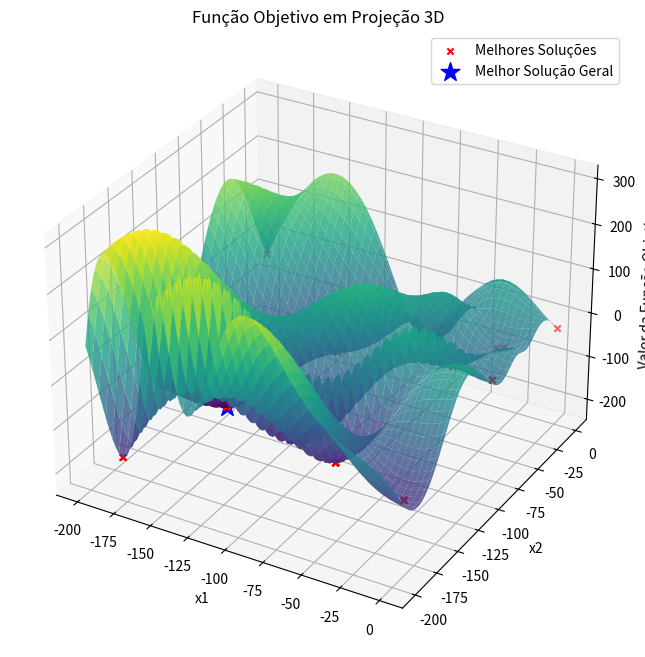

Python code for this plot:
import numpy as np
import matplotlib.pyplot as plt
from mpl_toolkits.mplot3d import Axes3D

def objective_function(x1, x2):
    return -(x2 + 47) * np.sin(np.sqrt(np.abs(x1/2 + (x2 + 47)))) - x1 * np.sin(np.sqrt(np.abs(x1 - (x2 + 47))))

def is_valid(x1, x2, xl, xu):
    return xl <= x1 <= xu and xl <= x2 <= xu

def random_search(Nmax, xl, xu):
    x1_best, x2_best = np.random.uniform(low=xl, high=xu, size=2)
    fbest = objective_function(x1_best, x2_best)
    sigma = find_optimal_sigma([x1_best, x2_best], xl, xu)
    
    for i in range(Nmax):
        n = np.random.normal(0, sigma, size=2)
        x1_cand, x2_cand = x1_best + n[0], x2_best + n[1]
        
        if is_valid(x1_cand, x2_cand, xl, xu):
            fcand = objective_function(x1_cand, x2_cand)
            
            if fcand < fbest:
                x1_best, x2_best = x1_cand, x2_cand
                fbest = fcand
    
    return [x1_best, x2_best], fbest, sigma

def find_optimal_sigma(x, xl, xu):
    sigma_values = np.linspace(0.01, 1.0, 100)
    best_value = float('inf')
    best_sigma = sigma_values[0]  # Defina um valor padrão
    
    for sigma in sigma_values:
        n = np.random.normal(0, sigma, size=2)
        x1_cand, x2_cand = x[0] + n[0], x[1] + n[1]
        
        if is_valid(x1_cand, x2_cand, xl, xu):
            fcand = objective_function(x1_cand, x2_cand)
            
            if fcand < best_value:
                best_value = fcand
                best_sigma = sigma
    
    return best_sigma

# Executar 100 rodadas do algoritmo
num_rounds = 100
Nmax_per_round = 1000
xl = -200.0
xu = 0.0

best_solutions = []
best_values = []
best_sigmas = []

for _ in range(num_rounds):
    best_solution, best_value, best_sigma = random_search(Nmax_per_round, xl, xu)
    best_solutions.append(best_solution)
    best_values.append(best_value)
    best_sigmas.append(best_sigma)

# Encontrar a melhor solução entre todas as rodadas
index_of_best_solution = np.argmin(best_values)
overall_best_solution = best_solutions[index_of_best_solution]
overall_best_value = best_values[index_of_best_solution]
min_value_optimal_solution = min(best_sigmas)
print("Menor valor que encontra a solução ótima:", min_value_optimal_solution)

# Criar um gráfico 3D para visualizar a função e as melhores soluções
x1_range = np.linspace(xl, xu, 100)
x2_range = np.linspace(xl, xu, 100)
x1_mesh, x2_mesh = np.meshgrid(x1_range, x2_range)
f_values = objective_function(x1_mesh, x2_mesh)

fig = plt.figure(figsize=(12, 8))
ax = fig.add_subplot(111, projection='3d')
ax.plot_surface(x1_mesh, x2_mesh, f_values, cmap='viridis', alpha=0.8)
ax.set_xlabel('x1')
ax.set_ylabel('x2')
ax.set_zlabel('Valor da Função Objetivo')
ax.set_title('Função Objetivo em Projeção 3D')

best_solutions = np.array(best_solutions)
ax.scatter(best_solutions[:, 0], best_solutions[:, 1], best_values, c='red', marker='x', label='Melhores Soluções')

ax.scatter(overall_best_solution[0], overall_best_solution[1], overall_best_value, c='blue', marker='*', s=200, label='Melhor Solução Geral')
ax.legend()

plt.show()
